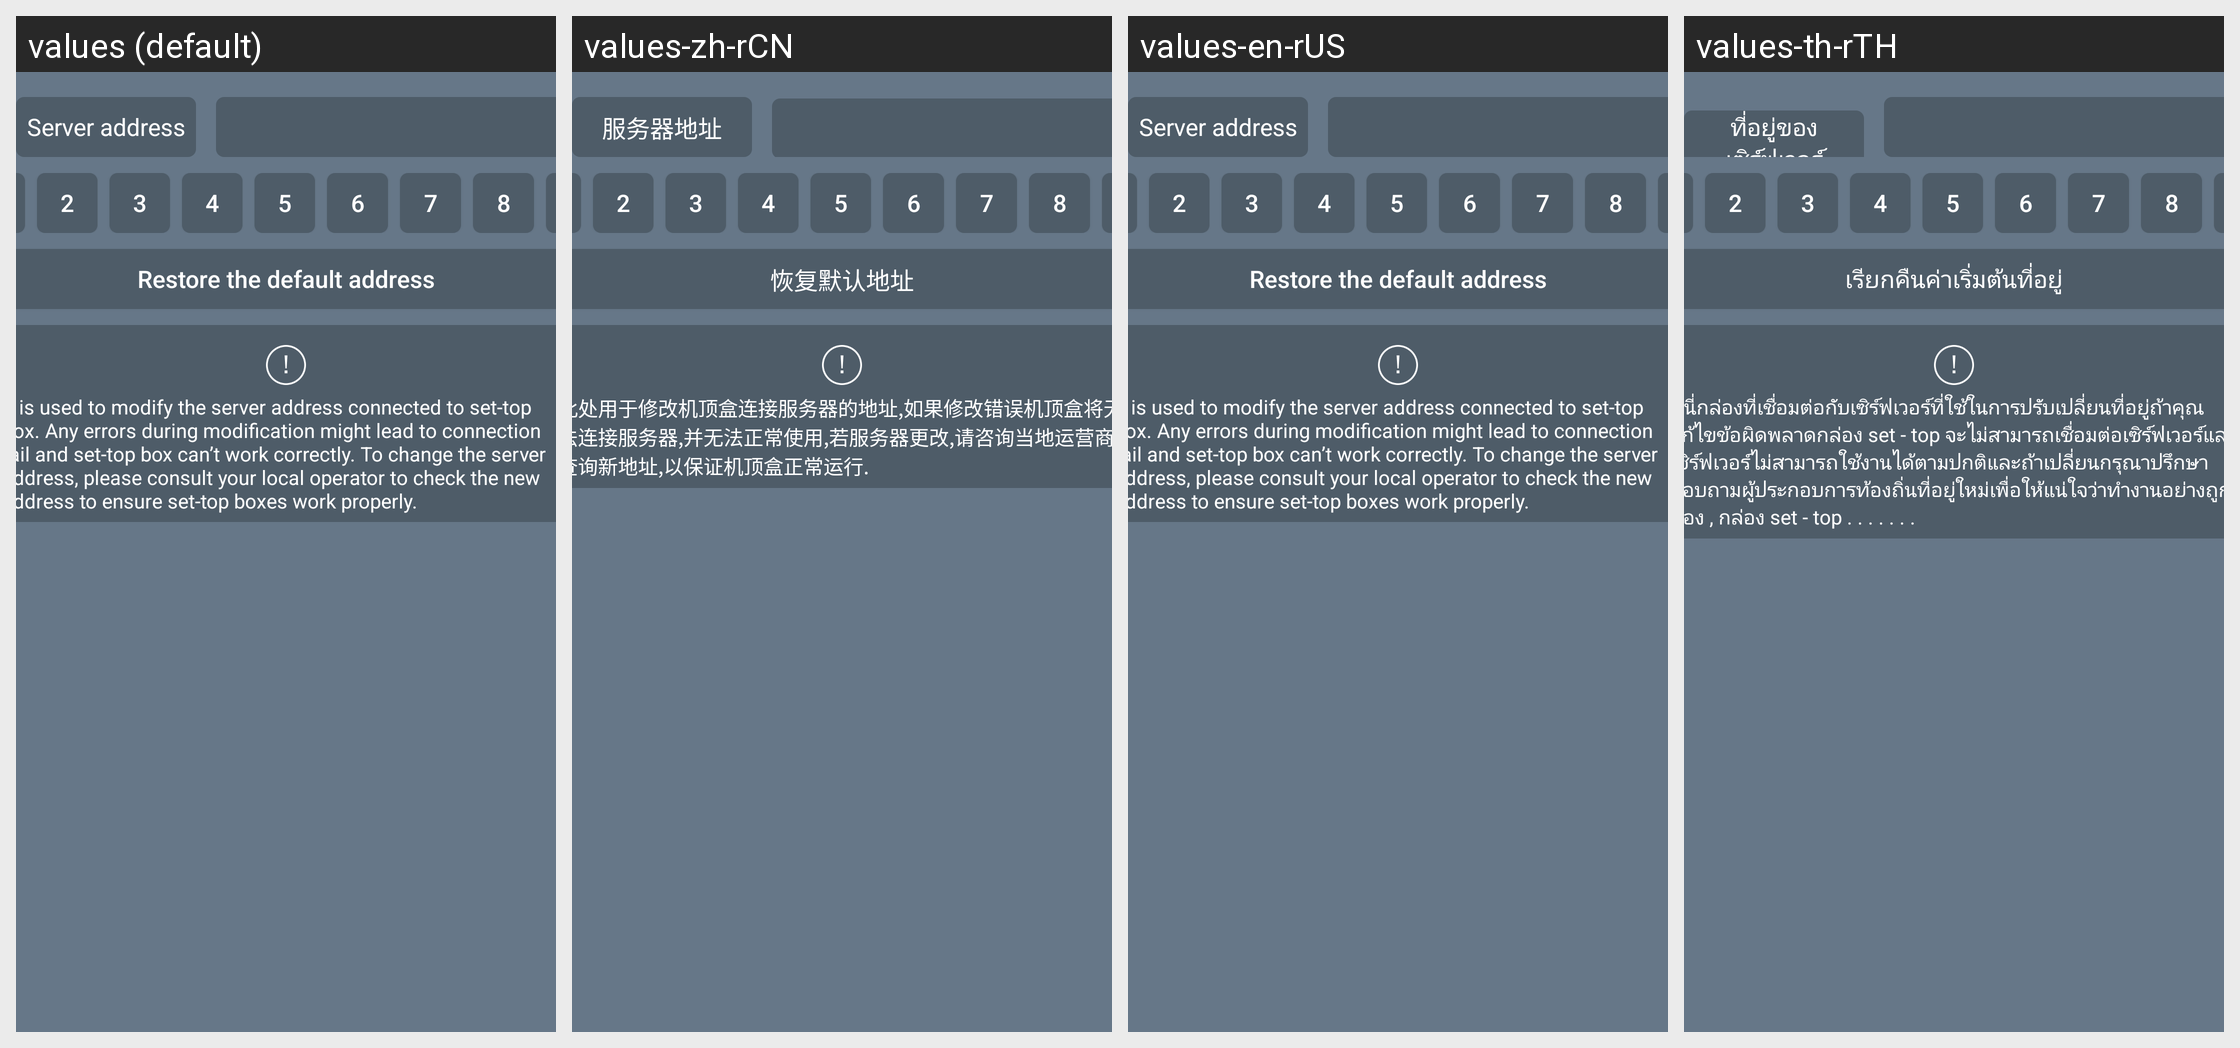

This grid shows one Android layout under several languages. Give, for every string resource on the screen, its name, the default text and each shown locale's text.
Android screen res/layout/activity_login_setting.xml rendered under 4 locales, left to right: values (default), values-zh-rCN, values-en-rUS, values-th-rTH. Device: Nexus 5 (rendered at 1080×1920; each locale shown at half size, 540×960, under a caption strip naming it); theme AppTheme.
Other locales in the repository, not shown: values-en, values-hy-rAM, values-ru-rRU, values-zh.
Strings drawn on this screen, with the default value and each locale's value (text and hints the layout hard-codes, and strings that could not be matched under every locale, appear in the picture but are not listed):

server_address
  values: Server address
  values-zh-rCN: 服务器地址
  values-en-rUS: Server address
  values-th-rTH: ที่อยู่ของเซิร์ฟเวอร์

recovery_address
  values: Restore the default address
  values-zh-rCN: 恢复默认地址
  values-en-rUS: Restore the default address
  values-th-rTH: เรียกคืนค่าเริ่มต้นที่อยู่

label_setting_host_tips
  values: It is used to modify the server address connected to set-top box. Any errors during modification might lead to connection fail and set-top box can’t work correctly. To change the server address, please consult your local operator to check the new address to ensure set-top boxes work properly.
  values-zh-rCN: 此处用于修改机顶盒连接服务器的地址,如果修改错误机顶盒将无法连接服务器,并无法正常使用,若服务器更改,请咨询当地运营商查询新地址,以保证机顶盒正常运行.
  values-en-rUS: It is used to modify the server address connected to set-top box. Any errors during modification might lead to connection fail and set-top box can’t work correctly. To change the server address, please consult your local operator to check the new address to ensure set-top boxes work properly.
  values-th-rTH: ที่นี่กล่องที่เชื่อมต่อกับเซิร์ฟเวอร์ที่ใช้ในการปรับเปลี่ยนที่อยู่ถ้าคุณแก้ไขข้อผิดพลาดกล่อง set - top จะไม่สามารถเชื่อมต่อเซิร์ฟเวอร์และเซิร์ฟเวอร์ไม่สามารถใช้งานได้ตามปกติและถ้าเปลี่ยนกรุณาปรึกษาสอบถามผู้ประกอบการท้องถิ่นที่อยู่ใหม่เพื่อให้แน่ใจว่าทำงานอย่างถูกต้อง , กล่อง set - top . . . . . . .
